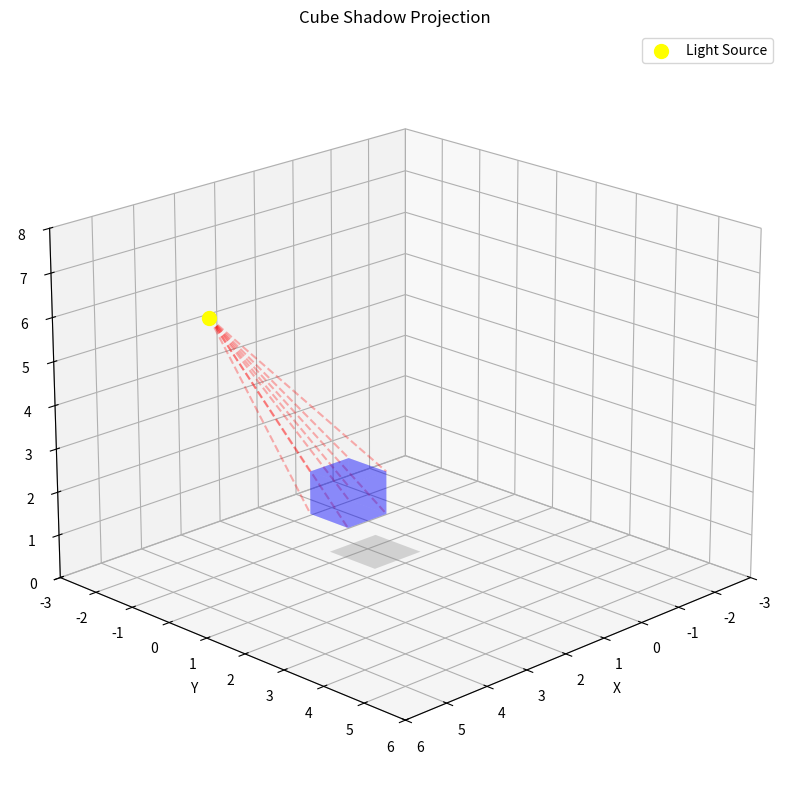

Reproduce this figure in Python.
import numpy as np
import matplotlib.pyplot as plt
from mpl_toolkits.mplot3d.art3d import Poly3DCollection

def create_cube(center, size):
    """Membuat vertices dan edges untuk kubus"""

    x, y, z = center
    vertices = np.array([
        [x-size/2, y-size/2, z-size/2], 
        [x+size/2, y-size/2, z-size/2], 
        [x+size/2, y+size/2, z-size/2], 
        [x-size/2, y+size/2, z-size/2], 
        [x-size/2, y-size/2, z+size/2], 
        [x+size/2, y-size/2, z+size/2], 
        [x+size/2, y+size/2, z+size/2], 
        [x-size/2, y+size/2, z+size/2]  
    ])
    
   
    faces = [
        [vertices[0], vertices[1], vertices[2], vertices[3]], 
        [vertices[4], vertices[5], vertices[6], vertices[7]], 
        [vertices[0], vertices[1], vertices[5], vertices[4]], 
        [vertices[2], vertices[3], vertices[7], vertices[6]], 
        [vertices[1], vertices[2], vertices[6], vertices[5]], 
        [vertices[0], vertices[3], vertices[7], vertices[4]]  
    ]
    
    return vertices, faces

def calculate_shadow_point(light_source, point, floor_height=0):

    direction = point - light_source
    
    t = (floor_height - light_source[2]) / direction[2]
    
    shadow_point = light_source + t * direction
    shadow_point[2] = floor_height  
    
    return shadow_point

def plot_cube_and_shadow(cube_center=[0, 0, 2], cube_size=2, light_source=[4, 4, 6]):

    fig = plt.figure(figsize=(10, 10))
    ax = fig.add_subplot(111, projection='3d')
    
    # Buat kubus
    vertices, faces = create_cube(cube_center, cube_size)
    
    cube = Poly3DCollection(faces, alpha=0.25)
    cube.set_facecolor('blue')
    ax.add_collection3d(cube)
    
    shadow_vertices = []
    light_source = np.array(light_source)
    
    print("\nPosisi vertex kubus dan bayangannya:")
    print("=====================================")
    vertex_names = ['Depan-Kiri-Bawah', 'Depan-Kanan-Bawah', 'Belakang-Kanan-Bawah', 
                   'Belakang-Kiri-Bawah', 'Depan-Kiri-Atas', 'Depan-Kanan-Atas',
                   'Belakang-Kanan-Atas', 'Belakang-Kiri-Atas']
    
    for i, vertex in enumerate(vertices):
        shadow_point = calculate_shadow_point(light_source, vertex)
        shadow_vertices.append(shadow_point)
        
        # Print koordinat
        print(f"\nVertex {vertex_names[i]}:")
        print(f"  Posisi asli  : ({vertex[0]:.2f}, {vertex[1]:.2f}, {vertex[2]:.2f})")
        print(f"  Posisi bayang: ({shadow_point[0]:.2f}, {shadow_point[1]:.2f}, {shadow_point[2]:.2f})")
        
        ax.plot([light_source[0], vertex[0]], 
                [light_source[1], vertex[1]], 
                [light_source[2], vertex[2]], 
                'r--', alpha=0.3)
    
    shadow_vertices = np.array(shadow_vertices)
    
    print(f"\nPosisi sumber cahaya: ({light_source[0]:.2f}, {light_source[1]:.2f}, {light_source[2]:.2f})")
    
    shadow_faces = [[shadow_vertices[0], shadow_vertices[1], 
                    shadow_vertices[2], shadow_vertices[3]]]
    
    shadow = Poly3DCollection(shadow_faces, alpha=0.3)
    shadow.set_facecolor('gray')
    ax.add_collection3d(shadow)
    
    ax.scatter(*light_source, color='yellow', s=100, label='Light Source')
    
    # Set batas plot
    ax.set_xlabel('X')
    ax.set_ylabel('Y')
    ax.set_zlabel('Z')
    

    ax.view_init(elev=20, azim=45)
    
    # Set batas axis
    ax.set_xlim([-3, 6])
    ax.set_ylim([-3, 6])
    ax.set_zlim([0, 8])
    
    plt.title('Cube Shadow Projection')
    plt.legend()
    plt.show()

plot_cube_and_shadow([1.5, 0, 1.5], 1, [4,-1,6])

